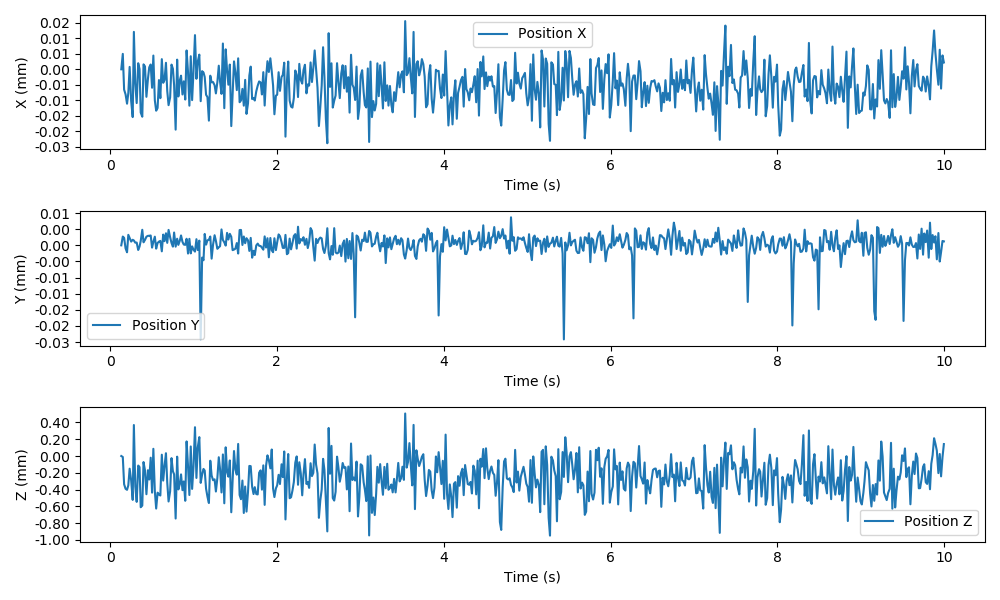

Data behind this chart, as committed beside it:
time, position_x, position_y, position_z, orientation_x, orientation_y, orientation_z
0.1344, 0.0, 0.0, 0.0, 0.0, 0.0, 0.0
0.1526, 5.957492328095837e-06, 2.717089594597103e-06, -1.1679306404888123e-05, 6.825864052226877e-05, 0.0007333, 0.001028
0.1683, -7.857437199880468e-06, 2.320949517430927e-06, -0.0003362, 0.0001807, 0.0003932, -0.0002739
0.1858, -9.708443876640938e-06, -9.377598061757753e-07, -0.0003908, -5.3823899528654406e-05, 0.0002337, -9.884363969016319e-06
0.2034, -1.329770280208975e-05, -2.1593097701898094e-06, -0.0004029, 0.0001454, -0.003081, -0.0025
0.2186, -9.237183986415126e-06, 3.2568049725136515e-06, -0.0003504, 0.0002574, -0.002214, -0.001564
0.2346, 9.18444523739792e-07, 2.302965718162806e-06, -0.000151, 4.5279875067055775e-05, -0.0009677, -0.001188
0.2528, -1.2223057052566239e-05, 1.1589660926906737e-06, -0.0002894, 6.925144713956083e-05, -0.00098, 0.0001593
0.2713, -1.8481581316447115e-05, 1.7249916026338113e-06, -0.0005232, 0.0003004, 0.0001644, 0.0004899
0.2853, 1.4462458823794738e-05, 1.49849857875267e-06, 0.0003696, 0.0003416, 0.001728, 0.003256
0.3022, -5.628717769570052e-06, 8.226298946979651e-07, -0.0003617, 3.344021273486708e-05, 0.001977, -0.002282
0.3192, -1.3062256179974252e-05, 8.62333697660778e-07, -0.0005468, 0.0002688, 0.003177, -0.0004221
0.3372, 2.3424274265826384e-06, -1.443540576658367e-06, -0.0001138, 0.0003134, 0.00189, 0.001414
0.3532, 9.561317397543956e-08, -3.929594192221206e-07, -0.0001322, 0.0002866, -0.002053, 0.000932
0.3674, -1.673042298678054e-05, 1.3366283112411451e-06, -0.0006107, 8.007522745242385e-05, 0.000454, -0.003291
0.3862, -1.8345126329061268e-05, 4.819850285660114e-06, -0.0005909, 7.955954887229472e-05, 0.001154, -0.00456
0.4011, 1.9043580959561546e-06, 9.36754953265043e-07, -7.202483783685931e-05, 0.0002128, 0.0002246, 0.002715
0.4185, 1.1082047831172115e-06, 1.6892377484531169e-06, -0.0001721, 0.0002942, 0.002598, 0.0008377
0.4358, -1.0644869631842857e-05, 2.682773290437271e-06, -0.0004557, 4.934119599592918e-05, 0.00253, -0.002702
0.454, -3.6537091746453865e-06, 2.939268904050482e-06, -0.0001693, 4.9575262465670344e-05, -0.001788, -8.666177868429936e-05
0.4695, 7.60411734589822e-07, 2.9700088669257826e-06, -0.0002803, 0.0002219, -0.001326, -0.001363
0.487, 1.850564973277652e-06, 3.0493540890117778e-06, -2.0016776814513193e-05, 0.0002044, -0.002659, 0.0008099
0.5034, -7.141957569897078e-06, -7.018107658033224e-07, -0.0004367, 6.019690796336269e-05, 0.0007514, -7.903428970317677e-05
0.5188, 5.306056915562601e-06, 1.0816960334322778e-06, 8.60735577919991e-05, 0.0001716, 0.001621, 0.002047
0.5366, -1.2008790671452774e-05, 2.6879387946268044e-06, -0.0004208, 0.0003454, 0.001582, -0.00115
0.5525, -1.6010858660330668e-05, -1.0349708780619908e-06, -0.0006266, 7.243608692769632e-05, 0.0003253, -0.002441
0.5696, -1.4967185457979981e-05, 7.28589005525096e-07, -0.000437, 0.0002544, -0.0003669, -0.0008143
0.5862, -4.172634760452737e-06, 1.1561721763616965e-06, -0.0004594, 0.000201, 0.004321, -0.001456
0.6027, -1.1165206398766614e-05, 1.370553932610822e-06, -0.0004708, 0.0001734, -0.001124, -0.0009326
0.6203, 3.918444022431994e-06, -1.859798782735374e-06, 1.5770576208828935e-05, 0.0002391, 0.0004012, 0.001956
0.6367, -5.234635625007283e-06, 3.3272577269966627e-06, -0.0002928, 0.0001199, -0.002121, 0.0007488
0.6527, -4.142966139122212e-06, 1.2845301873168433e-06, -0.0001192, 0.000199, 0.0008494, 0.001056
0.6699, 2.50985392554956e-06, 3.7334237057095286e-06, 3.340713255051142e-05, 0.0003515, 0.003513, 0.0007641
0.6853, -8.359509075864247e-06, 7.70712757299126e-07, -0.0003151, 0.0002144, -0.002091, -0.001542
0.7012, -1.3867643537796709e-05, 4.781096591273968e-06, -0.0005422, 4.71792528005735e-05, 0.002626, -0.004116
0.72, -1.0862034163800632e-05, 2.4967875398571645e-06, -0.0004202, 0.0001428, -0.0002607, -0.0006952
0.7364, 1.8146881617039923e-06, 7.515965323074986e-07, -2.5145383606872684e-05, 0.0002909, 0.0002137, 0.0001911
0.7533, 1.8392137856107493e-07, -4.081903043123749e-07, -0.0001825, 0.0001155, 0.00133, 0.0006147
0.7675, -6.090648858033537e-06, 3.973654394680802e-06, -0.0002178, 0.0002045, 0.001173, 0.001544
0.786, -2.3335740766156077e-05, -4.0480187480534426e-07, -0.0007454, 0.0001811, 0.003499, -0.003314
0.804, 3.7296626257295185e-06, 2.055333251495999e-06, -7.662968333321807e-06, 0.0002317, 0.003984, 0.002259
0.8185, -1.0502132453085733e-05, 1.3714337725894733e-07, -0.0003981, 0.0001487, -0.001419, -0.002542
0.8357, -4.306788583919446e-06, 1.4372610649341765e-06, -0.0003355, 0.0001756, 0.002672, 0.0006196
0.8507, -2.4731052999486802e-06, 3.0691386508165976e-06, -0.0002192, 0.0003669, 0.002781, 0.001737
0.8678, -9.738994485593289e-06, 1.078429349201217e-06, -0.0004072, 0.000158, 0.000101, -0.002764
0.8835, -4.657006919182166e-06, 2.38685608670592e-07, -0.0003031, 4.241603723429549e-05, 0.002268, -0.000563
0.9011, -1.1698713287322526e-05, 1.4460449484945785e-07, -0.0005339, 0.0002312, -0.001533, -0.003189
0.9172, 7.2697841058538826e-06, 2.0331300974547536e-06, 0.0001741, 0.0001688, 0.002421, 0.004121
0.9344, -1.146659767727043e-06, -2.5448748041435616e-06, -0.0001198, 0.0002011, -0.0007614, 0.000492
0.9507, -1.4068851084774597e-05, 2.014891476872409e-06, -0.000465, 0.0001324, 0.0007062, -0.002529
0.9671, 5.043521227997977e-06, -2.4927839335851364e-06, 0.0001139, 0.0002379, 0.002871, 0.002716
0.9835, -1.1917020168623893e-05, -3.2048946908098605e-07, -0.0003921, 6.942769812579713e-05, 0.00233, -0.002794
1, -6.169943265535438e-07, -1.3784964016528688e-06, -0.0001239, 0.0003095, 0.001527, 0.001131
1.018, 1.3209400798592369e-05, -1.9491993374976847e-06, 0.0003435, 0.0002251, -0.002554, 0.003414
1.035, -3.67220542650884e-06, 1.9025292634854921e-06, -0.0002614, 0.0002336, -0.000256, 0.0001931
1.051, 2.909101852029139e-06, -1.4542198931378949e-06, 0.0001008, 0.0001313, 0.0004388, 0.00492
1.07, 5.664812783180012e-06, 1.453922586942824e-06, 0.0002252, 0.0001808, -0.00471, 0.001919
1.086, -1.2336282119707748e-05, -2.9166284721281015e-05, -0.0003201, 0.001713, -0.008579, 0.09026
1.103, -7.255761310873132e-07, -3.796324746983132e-06, -0.0002216, 9.831268231393075e-05, 0.0005841, 0.0006275
1.12, -1.2422297916148128e-06, -4.628546794717371e-06, -0.0001539, 0.0001825, 0.0007771, 0.002748
... 532 more rows
